Photos from the image-classification dataset "dataset" in the GitHub repository ivanarturo96/SRB_CNN_detection. Its 2 classes are: NO SRB, SRB.

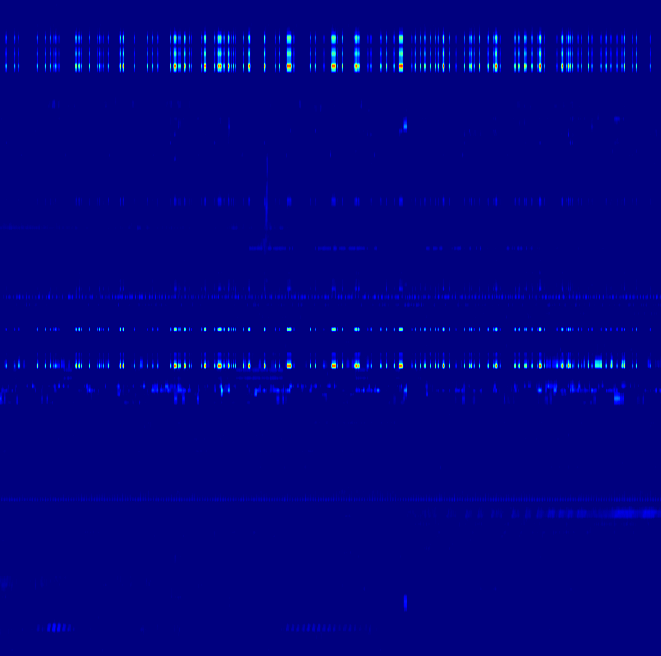
Label: NO SRB

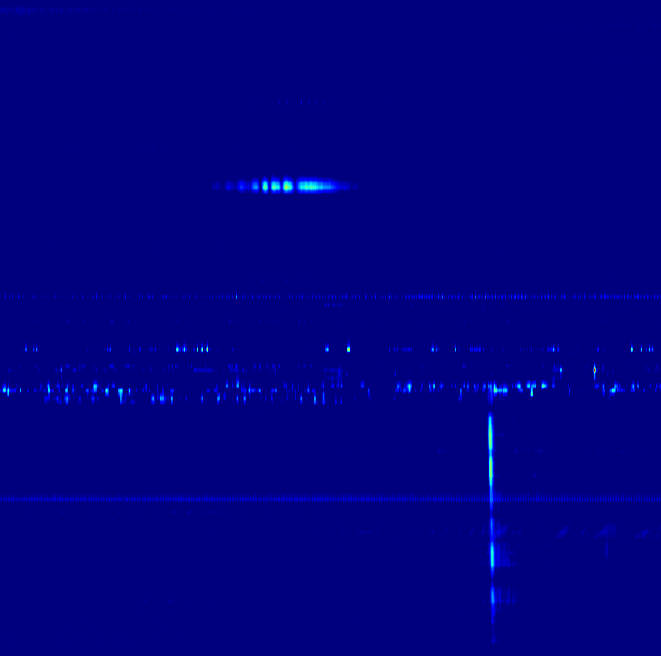
Label: SRB

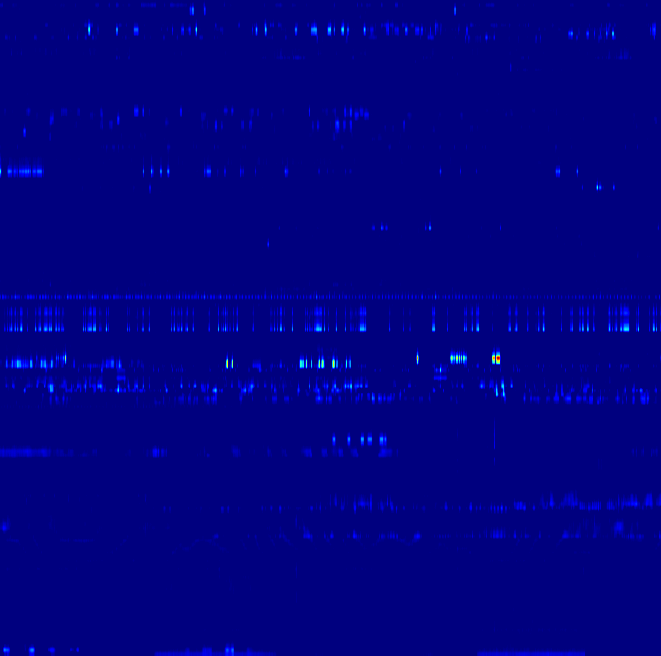
Label: NO SRB

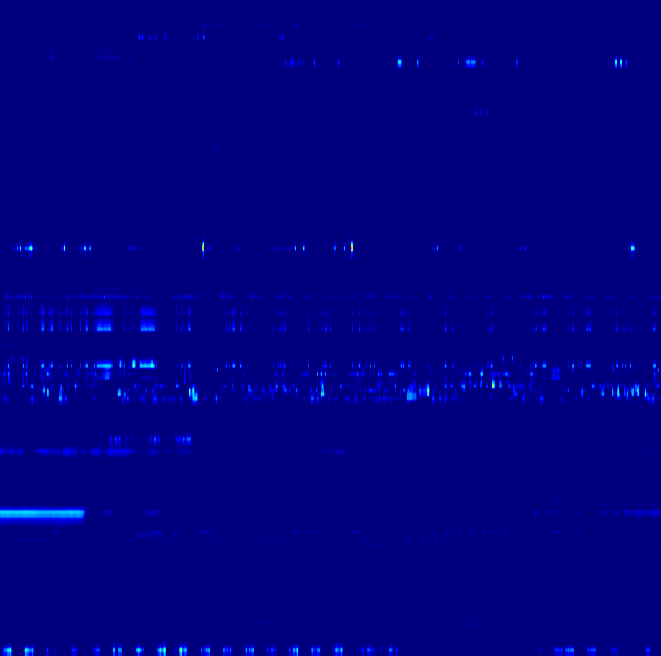
Label: NO SRB

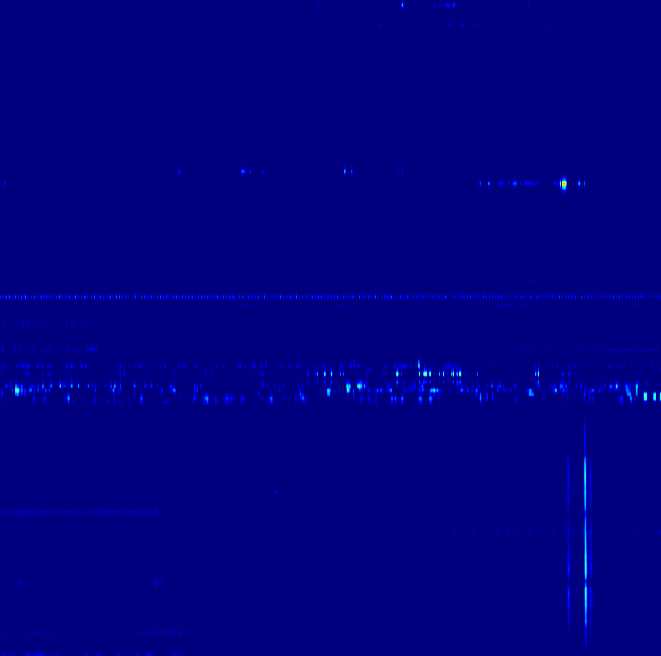
Label: SRB

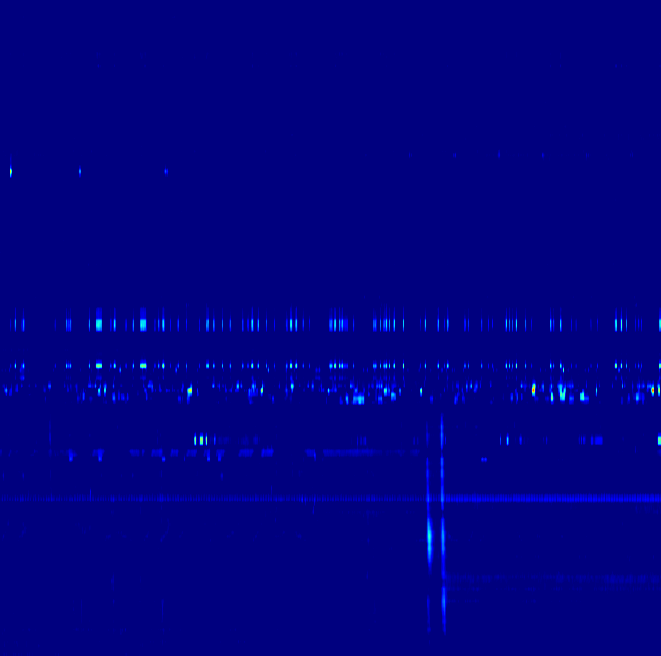
Label: SRB
